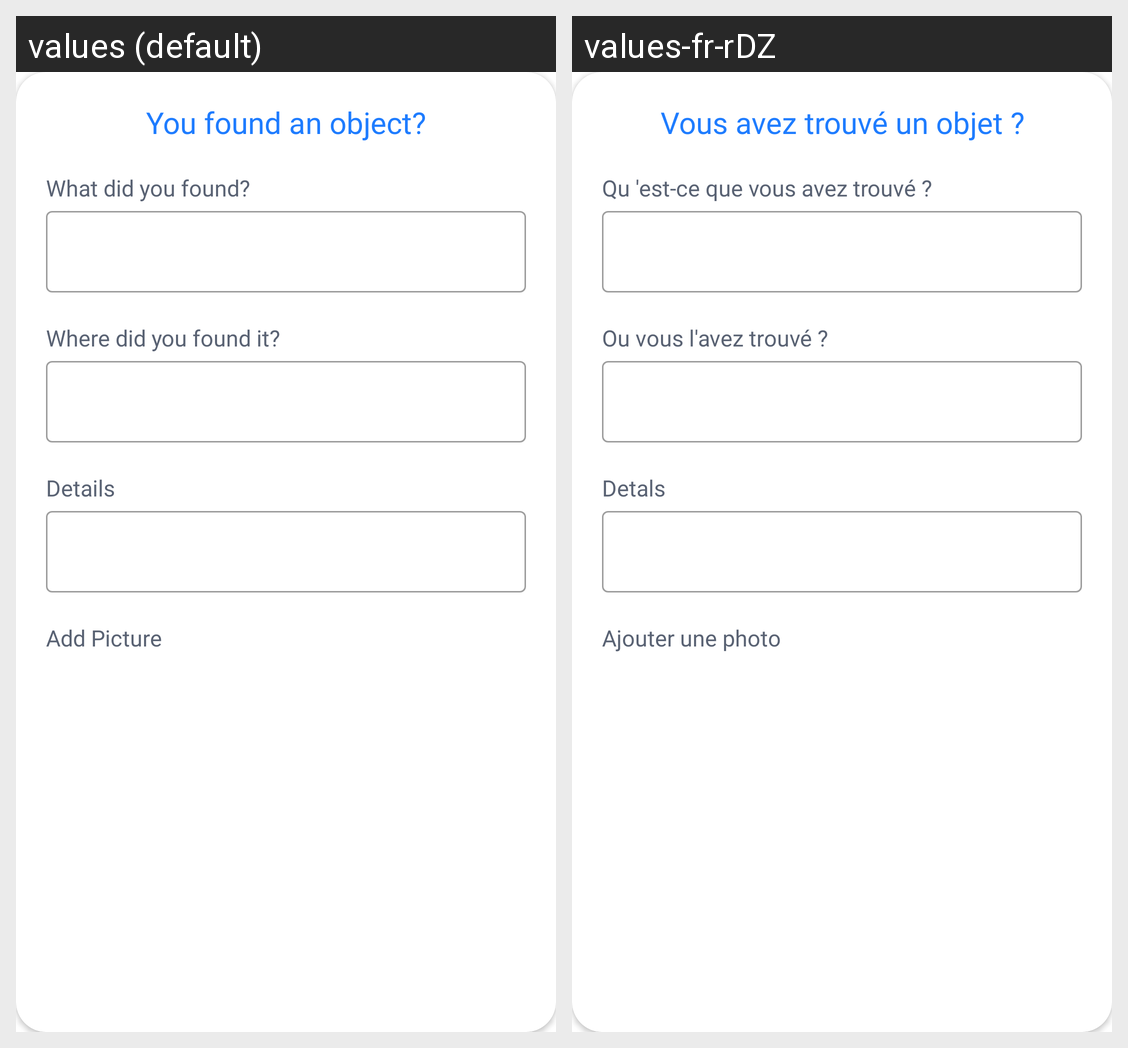

This grid shows one Android layout under two languages. Give, for every string resource on the screen, its name, the default text and each shown locale's text.
Android screen res/layout/add_found_object.xml rendered under 2 locales, left to right: values (default), values-fr-rDZ. Device: Nexus 5 (rendered at 1080×1920; each locale shown at half size, 540×960, under a caption strip naming it); theme Theme.Residence_App.
Strings drawn on this screen, with the default value and each locale's value (text and hints the layout hard-codes, and strings that could not be matched under every locale, appear in the picture but are not listed):

you_found_an_objects
  values: You found an object?
  values-fr-rDZ: Vous avez trouvé un objet ?

what_did_you_found
  values: What did you found?
  values-fr-rDZ: Qu 'est-ce que vous avez trouvé ?

where_did_you_found_it
  values: Where did you found it?
  values-fr-rDZ: Ou vous l'avez trouvé ?

details
  values: Details
  values-fr-rDZ: Detals

add_picture
  values: Add Picture
  values-fr-rDZ: Ajouter une photo
